Labelled photos from "dataset_split", an image-classification folder in FerdyOktavian/klasifikasi_sawit_efficientNetV2. The possible labels are: belum masak, masak, terlalu masak.

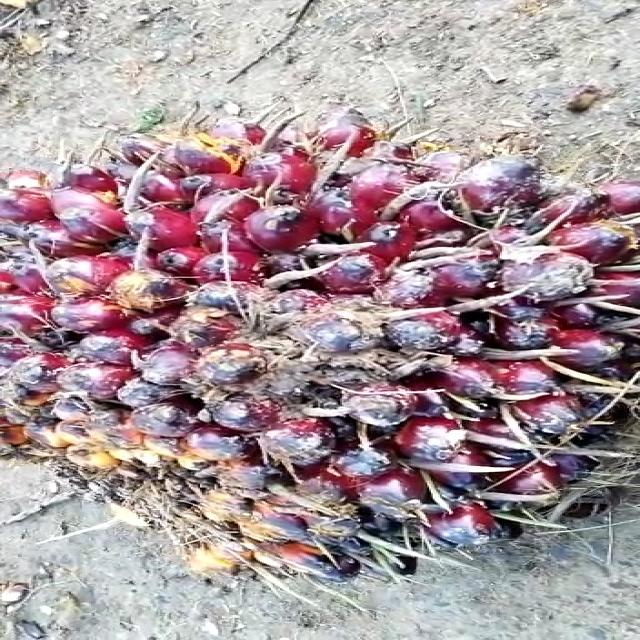
Label: belum masak

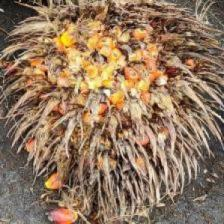
Label: terlalu masak

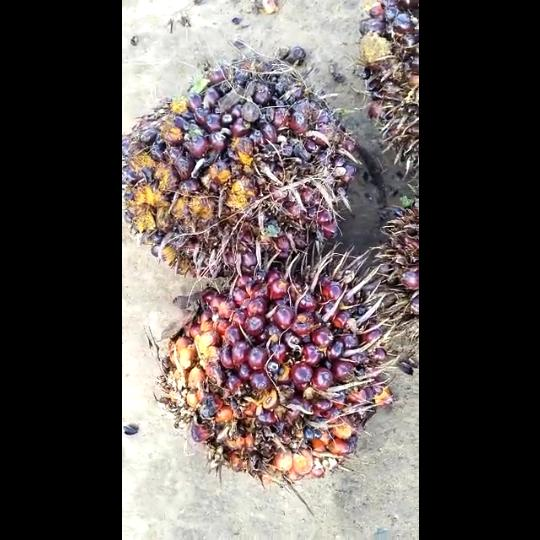
Label: masak

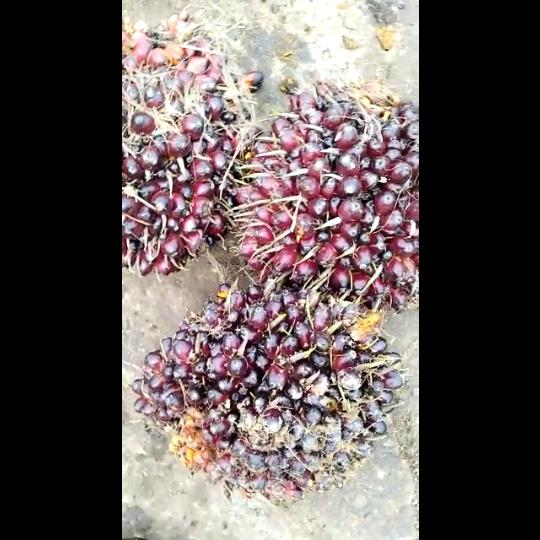
Label: belum masak

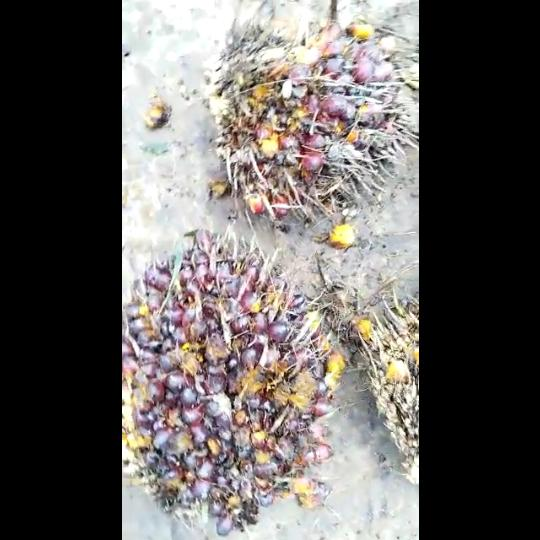
Label: masak

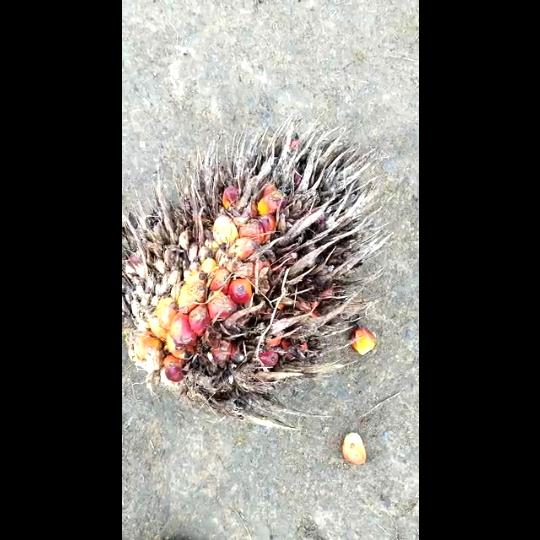
Label: terlalu masak
